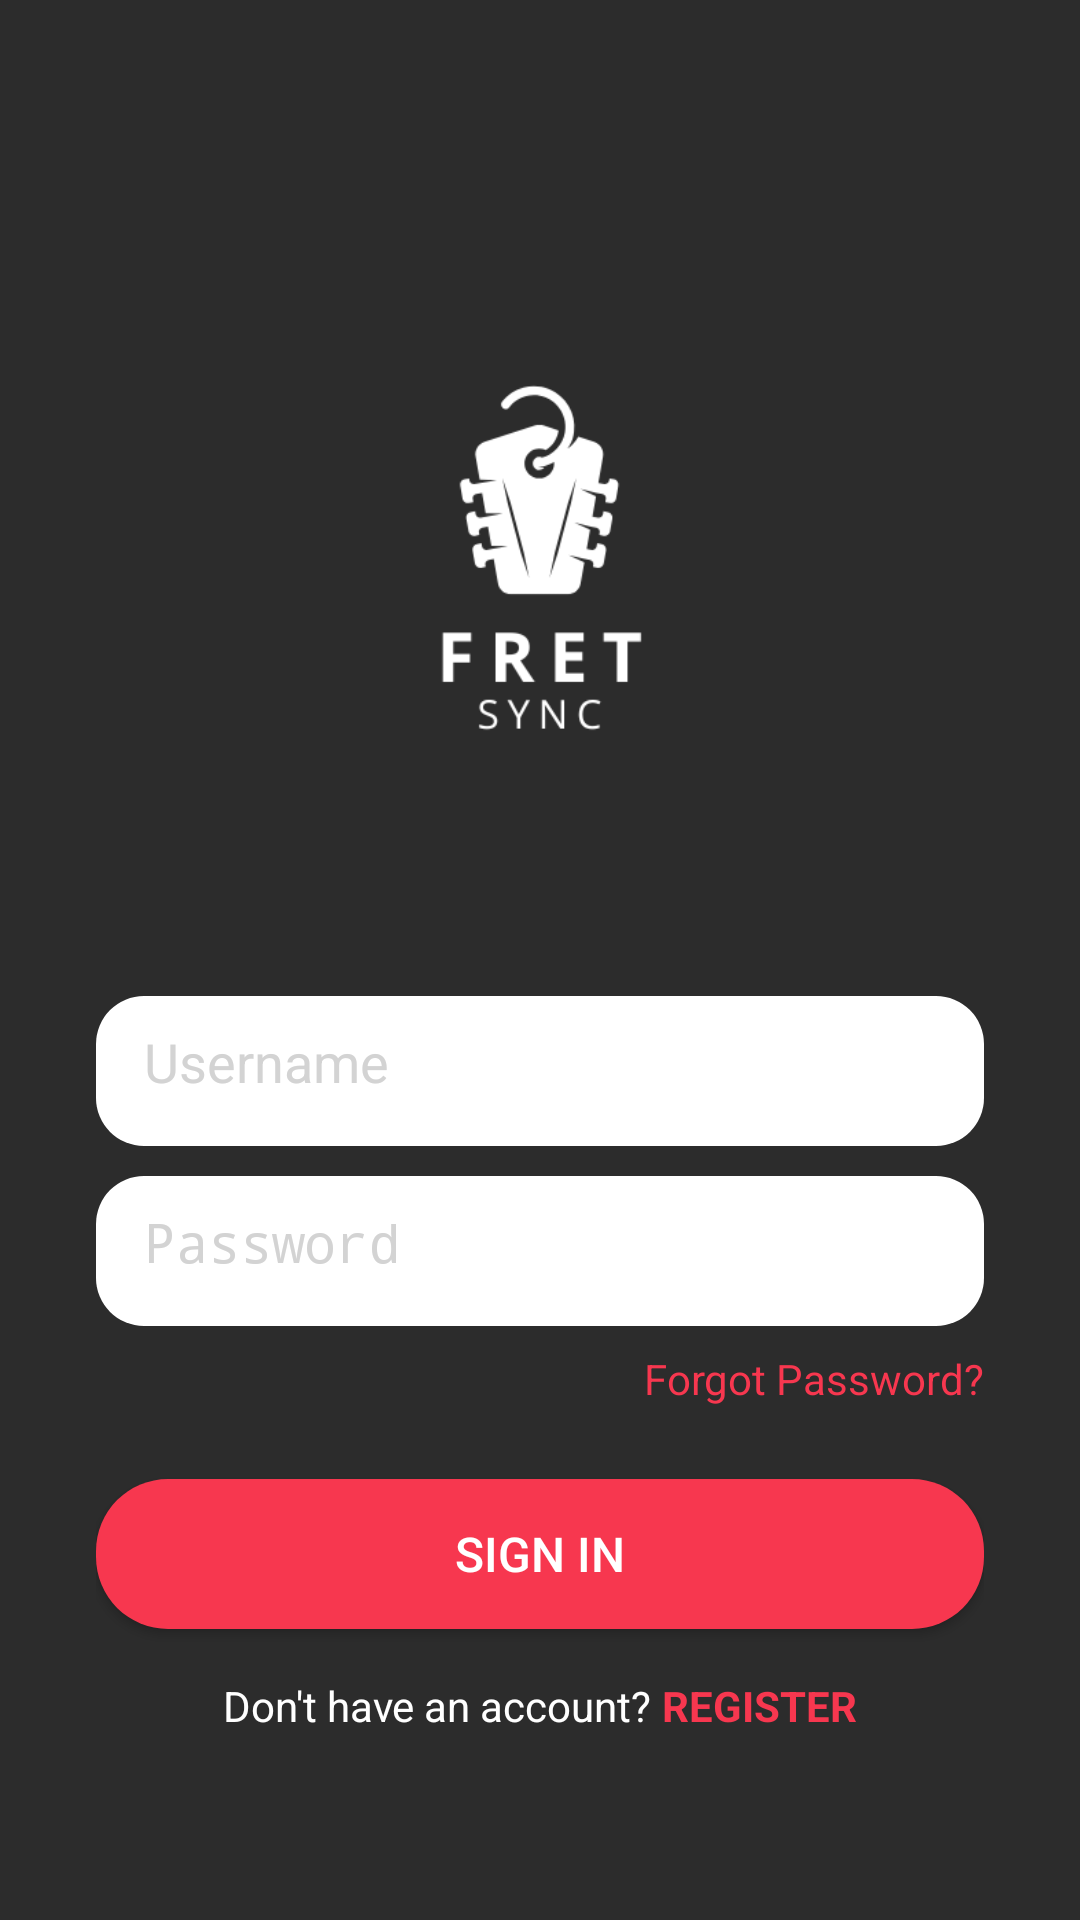

Android layout source for this screen:
<!-- AndroidManifest.xml: application theme Theme.FretSync -->
<!-- res/layout/activity_login.xml -->
<?xml version="1.0" encoding="utf-8"?>
<LinearLayout xmlns:android="http://schemas.android.com/apk/res/android"
    android:layout_width="match_parent"
    android:layout_height="match_parent"
    android:background="@color/darkGray"
    android:gravity="center"
    android:orientation="vertical"
    android:padding="32dp">

    
    <ImageView
        android:id="@+id/ivLogo"
        android:layout_width="229dp"
        android:layout_height="250dp"
        android:layout_marginBottom="20dp"
        android:contentDescription="App Logo"
        android:src="@drawable/logo" />

    
    <EditText
        android:id="@+id/usernameField"
        android:layout_width="match_parent"
        android:layout_height="50dp"
        android:hint="Username"
        android:background="@drawable/rounded_edittext"
        android:padding="16dp"
        android:textColor="@color/black"
        android:textColorHint="@color/light_gray"
        android:inputType="text"/>

    
    <EditText
        android:id="@+id/passwordField"
        android:layout_width="match_parent"
        android:layout_height="50dp"
        android:hint="Password"
        android:background="@drawable/rounded_edittext"
        android:padding="16dp"
        android:textColor="@color/black"
        android:textColorHint="@color/light_gray"
        android:inputType="textPassword"
        android:layout_marginTop="10dp"/>

    
    <TextView
        android:id="@+id/forgotPassword"
        android:layout_width="wrap_content"
        android:layout_height="wrap_content"
        android:text="Forgot Password?"
        android:textColor="@color/primaryRed"
        android:textSize="14sp"
        android:layout_gravity="end"
        android:clickable="true"
        android:focusable="true"
        android:layout_marginTop="8dp"/>

    
    <Button
        android:id="@+id/signInButton"
        android:layout_width="match_parent"
        android:layout_height="50dp"
        android:text="Sign In"
        android:textColor="@color/white"
        android:textSize="16sp"
        android:background="@drawable/rounded_button"
        android:layout_marginTop="24dp"/>

    
    <LinearLayout
        android:layout_width="wrap_content"
        android:layout_height="wrap_content"
        android:orientation="horizontal"
        android:layout_marginTop="16dp">

        <TextView
            android:layout_width="wrap_content"
            android:layout_height="wrap_content"
            android:text="Don't have an account?"
            android:textColor="@android:color/white"
            android:textSize="14sp"/>

        <TextView
            android:id="@+id/registerText"
            android:layout_width="wrap_content"
            android:layout_height="wrap_content"
            android:text=" REGISTER"
            android:textColor="@color/primaryRed"
            android:textSize="14sp"
            android:textStyle="bold"
            android:clickable="true"
            android:focusable="true"/>
    </LinearLayout>

</LinearLayout>
<!-- resources referenced by this layout -->
<resources>
  <color name="black">#FF000000</color>
  <color name="darkGray">#2C2C2C</color>
  <color name="light_gray">#D3D3D3</color>
  <color name="primaryRed">#F7374F</color>
  <color name="white">#FFFFFFFF</color>
  <!-- drawable logo: png bitmap (drawable, 11637 bytes) -->
  <!-- drawable rounded_button (drawable) -->
  <?xml version="1.0" encoding="utf-8"?>
  <ripple xmlns:android="http://schemas.android.com/apk/res/android"
      android:color="@color/darkPink"> 
  
      
      <item>
          <shape android:shape="rectangle">
              <corners android:radius="24dp"/> 
              <solid android:color="@color/primaryRed"/> 
          </shape>
      </item>
  </ripple>
  <!-- drawable rounded_edittext (drawable) -->
  <?xml version="1.0" encoding="utf-8"?>
  <shape xmlns:android="http://schemas.android.com/apk/res/android" android:shape="rectangle">
      <corners android:radius="16dp"/>
      <solid android:color="@color/white"/>
      <padding android:left="10dp" android:right="10dp"/>
  </shape>
  <style name="Theme.FretSync" parent="android:Theme.Material.Light.NoActionBar" />
  <color name="darkPink">#88304E</color>
</resources>
